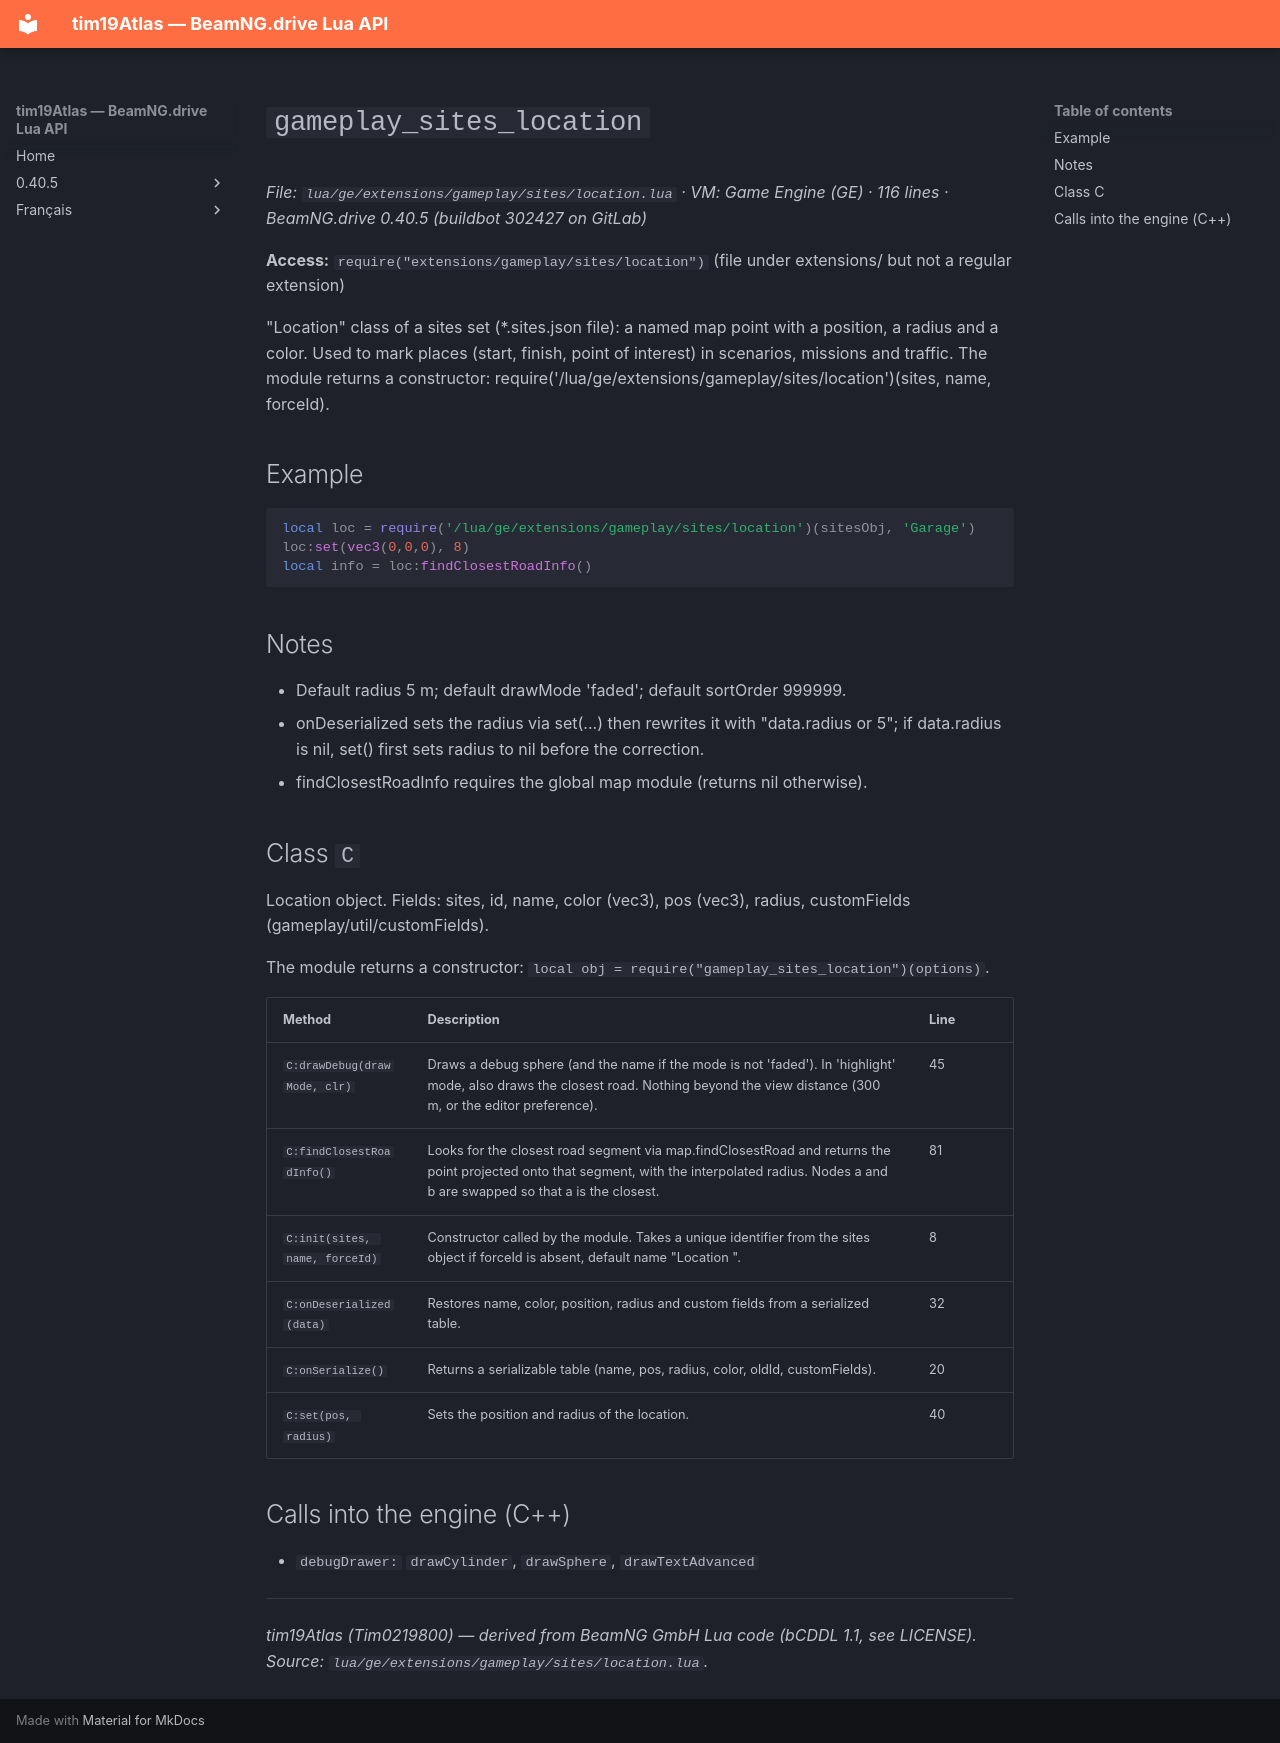

repository: Tim0219800/beamng-lua-atlas · page: 0.40.5/ge/extensions/gameplay/sites/location.html · generator: mkdocs

# `gameplay_sites_location`

*File: `lua/ge/extensions/gameplay/sites/location.lua` · VM: Game Engine (GE) · 116 lines · BeamNG.drive 0.40.5 (buildbot 302427 on GitLab)*

**Access:** `require("extensions/gameplay/sites/location")` (file under extensions/ but not a regular extension)

"Location" class of a sites set (*.sites.json file): a named map point with a position, a radius and a color. Used to mark places (start, finish, point of interest) in scenarios, missions and traffic. The module returns a constructor: require('/lua/ge/extensions/gameplay/sites/location')(sites, name, forceId).

## Example

```lua
local loc = require('/lua/ge/extensions/gameplay/sites/location')(sitesObj, 'Garage')
loc:set(vec3(0,0,0), 8)
local info = loc:findClosestRoadInfo()
```

## Notes

- Default radius 5 m; default drawMode 'faded'; default sortOrder 999999.
- onDeserialized sets the radius via set(...) then rewrites it with "data.radius or 5"; if data.radius is nil, set() first sets radius to nil before the correction.
- findClosestRoadInfo requires the global map module (returns nil otherwise).

## Class `C`

Location object. Fields: sites, id, name, color (vec3), pos (vec3), radius, customFields (gameplay/util/customFields).

The module returns a constructor: `local obj = require("gameplay_sites_location")(options)`.

| Method | Description | Line |
|---|---|---|
| `C:drawDebug(drawMode, clr)` | Draws a debug sphere (and the name if the mode is not 'faded'). In 'highlight' mode, also draws the closest road. Nothing beyond the view distance (300 m, or the editor preference). | 45 |
| `C:findClosestRoadInfo()` | Looks for the closest road segment via map.findClosestRoad and returns the point projected onto that segment, with the interpolated radius. Nodes a and b are swapped so that a is the closest. | 81 |
| `C:init(sites, name, forceId)` | Constructor called by the module. Takes a unique identifier from the sites object if forceId is absent, default name "Location <id>". | 8 |
| `C:onDeserialized(data)` | Restores name, color, position, radius and custom fields from a serialized table. | 32 |
| `C:onSerialize()` | Returns a serializable table (name, pos, radius, color, oldId, customFields). | 20 |
| `C:set(pos, radius)` | Sets the position and radius of the location. | 40 |

## Calls into the engine (C++)

- `debugDrawer:` `drawCylinder`, `drawSphere`, `drawTextAdvanced`

---
*tim19Atlas (Tim0219800) — derived from BeamNG GmbH Lua code (bCDDL 1.1, see LICENSE). Source: `lua/ge/extensions/gameplay/sites/location.lua`.*
